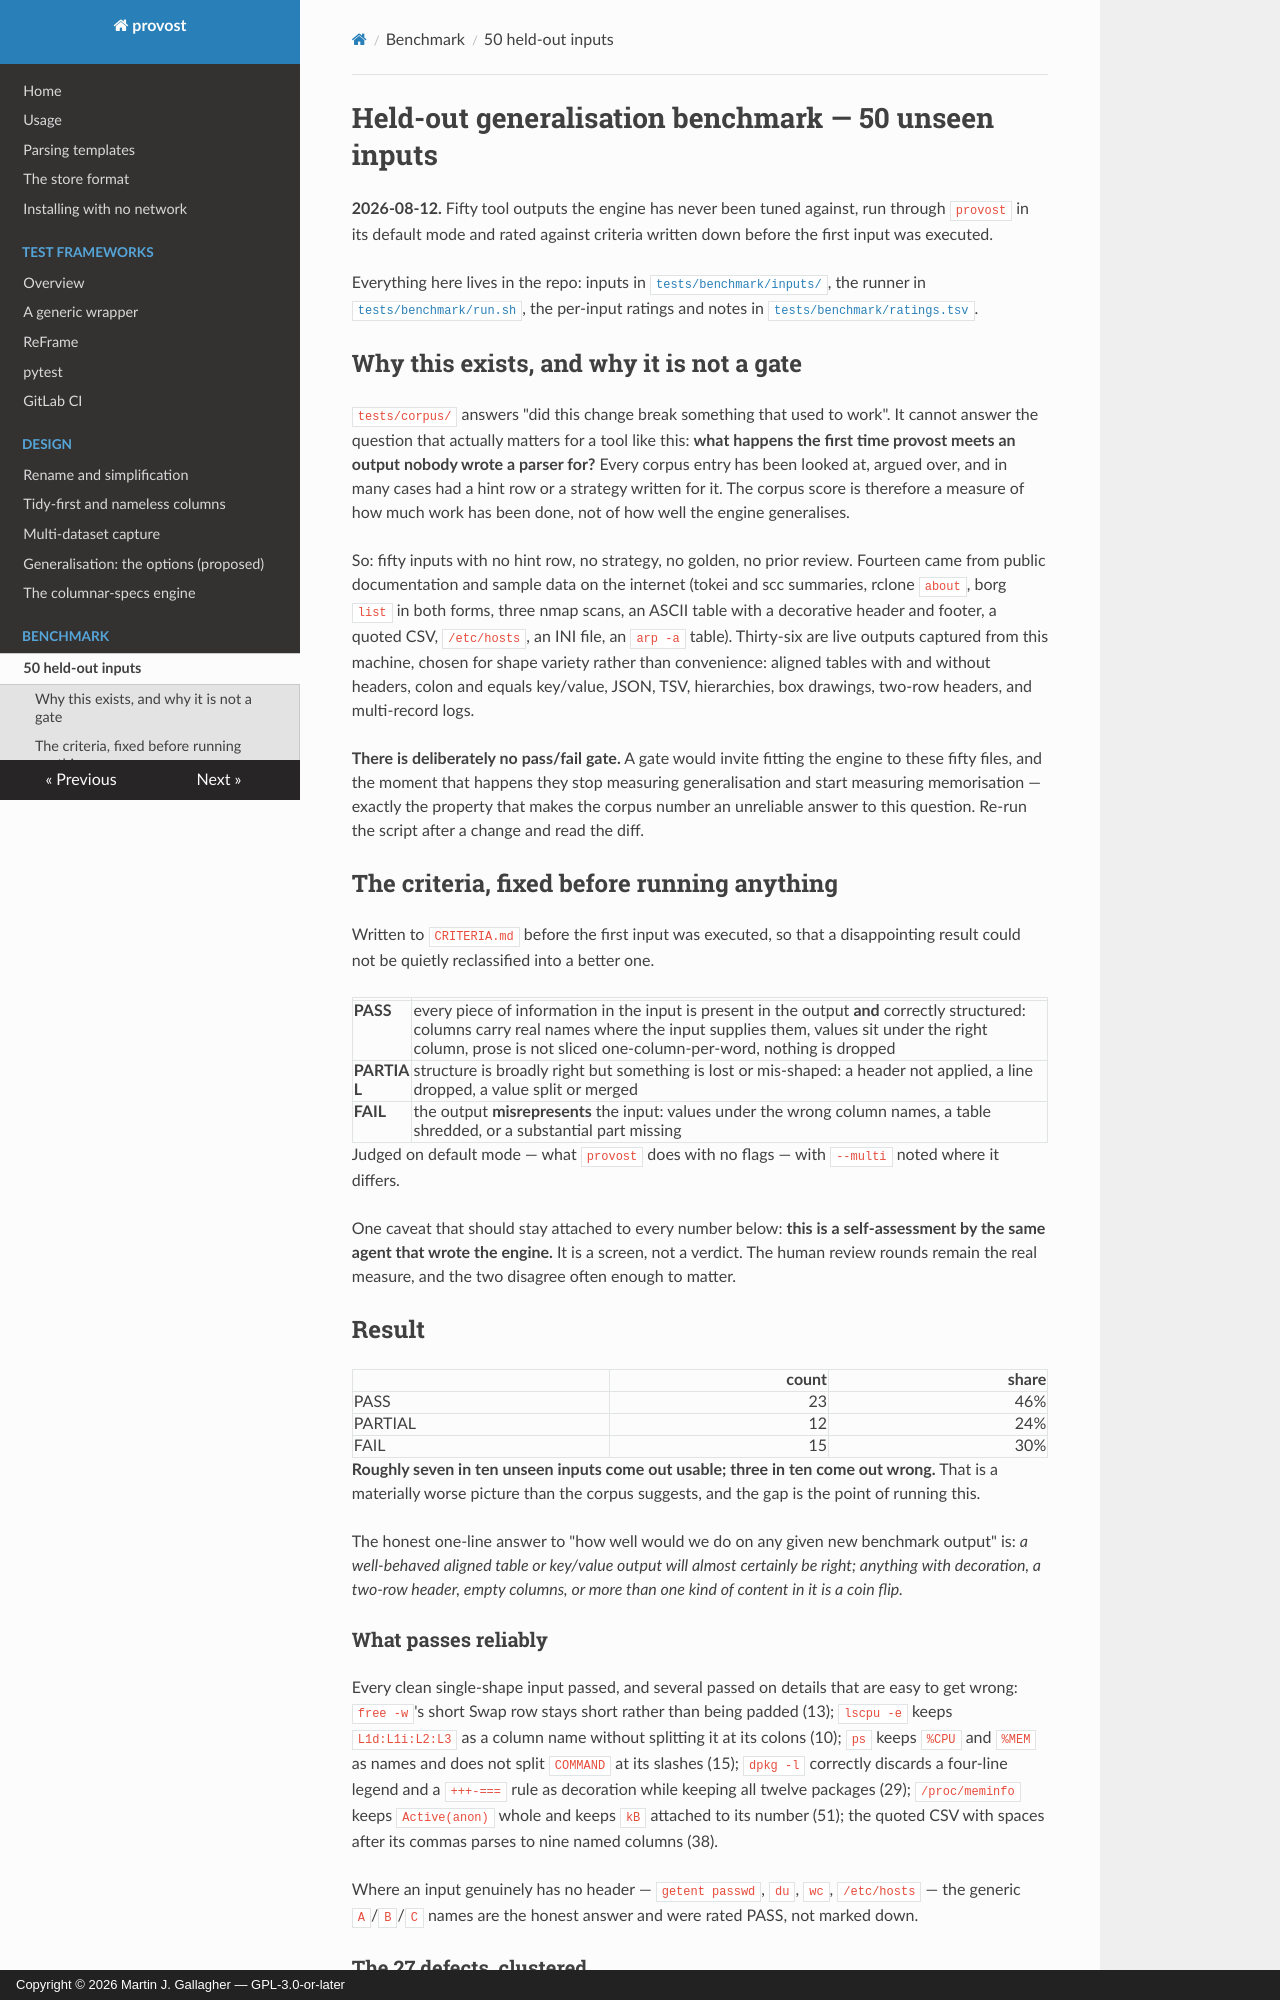

repository: MartinGallagher-code/provost · page: benchmark-2026-08-12-generalisation/index.html · generator: mkdocs · copyright: Copyright © 2026 Martin J. Gallagher — GPL-3.0-or-later

# Held-out generalisation benchmark — 50 unseen inputs

**2026-08-12.** Fifty tool outputs the engine has never been tuned against, run
through `provost` in its default mode and rated against criteria written down
before the first input was executed.

Everything here lives in the repo: inputs in
[`tests/benchmark/inputs/`](https://github.com/MartinGallagher-code/provost/blob/main/tests/benchmark/inputs), the runner in
[`tests/benchmark/run.sh`](https://github.com/MartinGallagher-code/provost/blob/main/tests/benchmark/run.sh), the per-input ratings and
notes in [`tests/benchmark/ratings.tsv`](https://github.com/MartinGallagher-code/provost/blob/main/tests/benchmark/ratings.tsv).

## Why this exists, and why it is not a gate

`tests/corpus/` answers "did this change break something that used to work".
It cannot answer the question that actually matters for a tool like this:
**what happens the first time provost meets an output nobody wrote a parser for?**
Every corpus entry has been looked at, argued over, and in many cases had a hint
row or a strategy written for it. The corpus score is therefore a measure of
how much work has been done, not of how well the engine generalises.

So: fifty inputs with no hint row, no strategy, no golden, no prior review.
Fourteen came from public documentation and sample data on the internet (tokei
and scc summaries, rclone `about`, borg `list` in both forms, three nmap scans,
an ASCII table with a decorative header and footer, a quoted CSV, `/etc/hosts`,
an INI file, an `arp -a` table). Thirty-six are live outputs captured from this
machine, chosen for shape variety rather than convenience: aligned tables with
and without headers, colon and equals key/value, JSON, TSV, hierarchies, box
drawings, two-row headers, and multi-record logs.

**There is deliberately no pass/fail gate.** A gate would invite fitting the
engine to these fifty files, and the moment that happens they stop measuring
generalisation and start measuring memorisation — exactly the property that
makes the corpus number an unreliable answer to this question. Re-run the
script after a change and read the diff.

## The criteria, fixed before running anything

Written to `CRITERIA.md` before the first input was executed, so that a
disappointing result could not be quietly reclassified into a better one.

| | |
|---|---|
| **PASS** | every piece of information in the input is present in the output **and** correctly structured: columns carry real names where the input supplies them, values sit under the right column, prose is not sliced one-column-per-word, nothing is dropped |
| **PARTIAL** | structure is broadly right but something is lost or mis-shaped: a header not applied, a line dropped, a value split or merged |
| **FAIL** | the output **misrepresents** the input: values under the wrong column names, a table shredded, or a substantial part missing |

Judged on default mode — what `provost` does with no flags — with `--multi` noted
where it differs.

One caveat that should stay attached to every number below: **this is a
self-assessment by the same agent that wrote the engine.** It is a screen, not a
verdict. The human review rounds remain the real measure, and the two disagree
often enough to matter.

## Result

| | count | share |
|---|---:|---:|
| PASS | 23 | 46% |
| PARTIAL | 12 | 24% |
| FAIL | 15 | 30% |

**Roughly seven in ten unseen inputs come out usable; three in ten come out
wrong.** That is a materially worse picture than the corpus suggests, and the
gap is the point of running this.

The honest one-line answer to "how well would we do on any given new benchmark
output" is: *a well-behaved aligned table or key/value output will almost
certainly be right; anything with decoration, a two-row header, empty columns,
or more than one kind of content in it is a coin flip.*

### What passes reliably

Every clean single-shape input passed, and several passed on details that are
easy to get wrong: `free -w`'s short Swap row stays short rather than being
padded (13); `lscpu -e` keeps `L1d:L1i:L2:L3` as a column name without splitting
it at its colons (10); `ps` keeps `%CPU` and `%MEM` as names and does not split
`COMMAND` at its slashes (15); `dpkg -l` correctly discards a four-line legend
and a `+++-===` rule as decoration while keeping all twelve packages (29);
`/proc/meminfo` keeps `Active(anon)` whole and keeps `kB` attached to its number
(51); the quoted CSV with spaces after its commas parses to nine named columns
(38).

Where an input genuinely has no header — `getent passwd`, `du`, `wc`,
`/etc/hosts` — the generic `A`/`B`/`C` names are the honest answer and were
rated PASS, not marked down.
